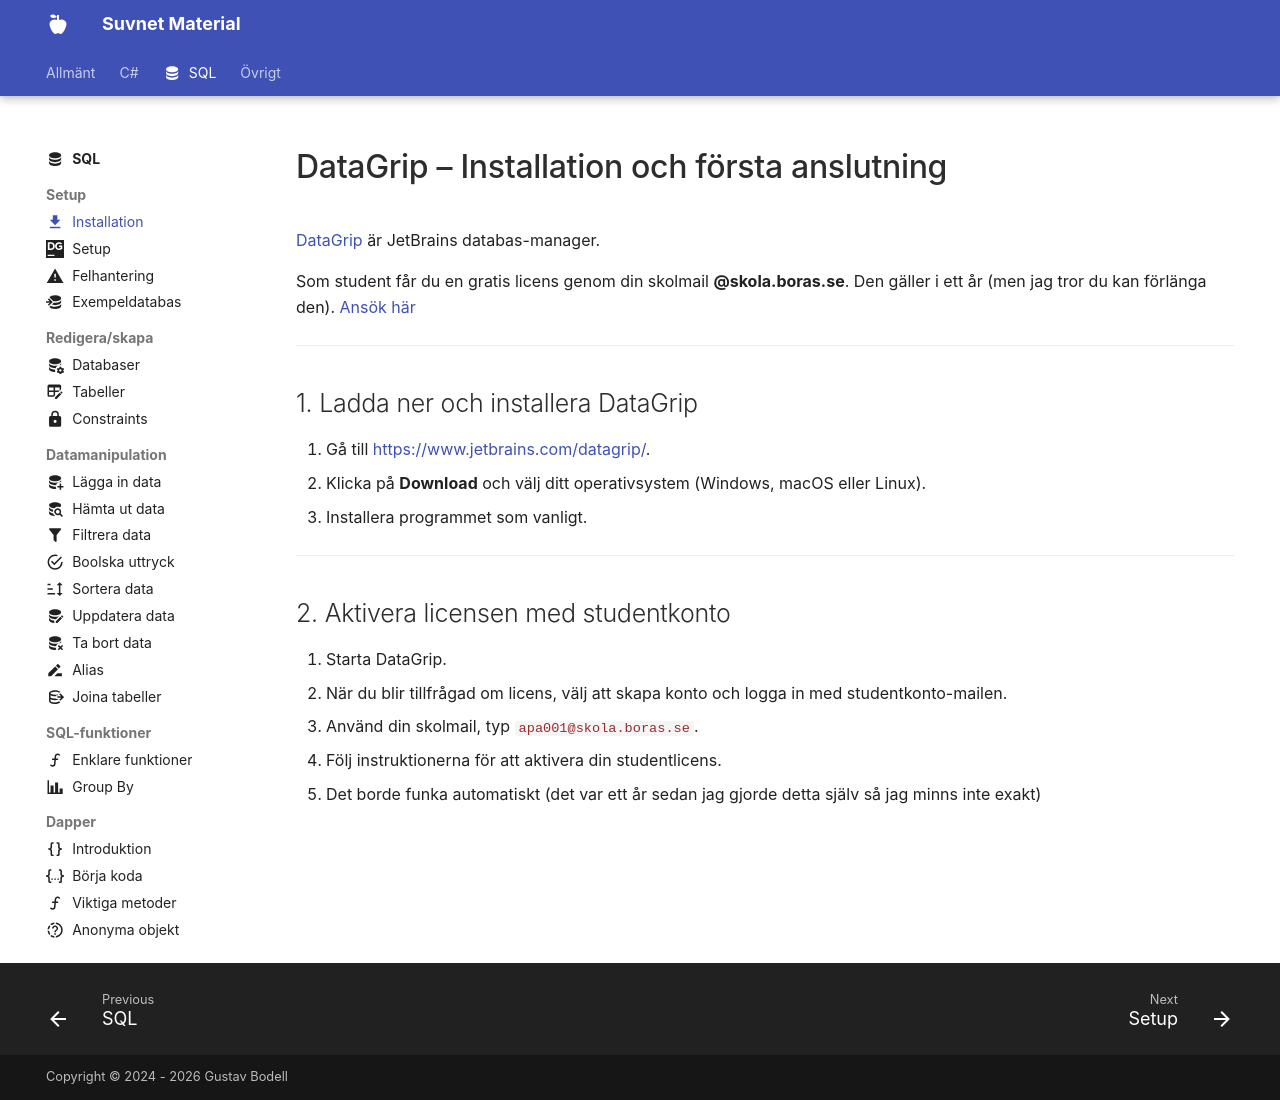

repository: suvnet25/classroom · page: material/sql/setup/install/index.html · generator: mkdocs

---
title: DataGrip – Installation och första anslutning
description: Ladda ner och installera DataGrip, och konfigurera en anslutning till MariaDB som student.
icon: material/download
---

# DataGrip – Installation och första anslutning

[DataGrip](https://www.jetbrains.com/datagrip/) är JetBrains databas-manager.

Som student får du en gratis licens genom din skolmail **@skola.boras.se**. Den gäller i ett år (men jag tror du kan förlänga den). [Ansök här](https://www.jetbrains.com/shop/eform/students)

---

## 1. Ladda ner och installera DataGrip

1. Gå till [https://www.jetbrains.com/datagrip/](https://www.jetbrains.com/datagrip/).
2. Klicka på **Download** och välj ditt operativsystem (Windows, macOS eller Linux).
3. Installera programmet som vanligt.

---

## 2. Aktivera licensen med studentkonto

1. Starta DataGrip.
2. När du blir tillfrågad om licens, välj att skapa konto och logga in med studentkonto-mailen.
3. Använd din skolmail, typ `apa001@skola.boras.se`.
4. Följ instruktionerna för att aktivera din studentlicens.
5. Det borde funka automatiskt (det var ett år sedan jag gjorde detta själv så jag minns inte exakt)
